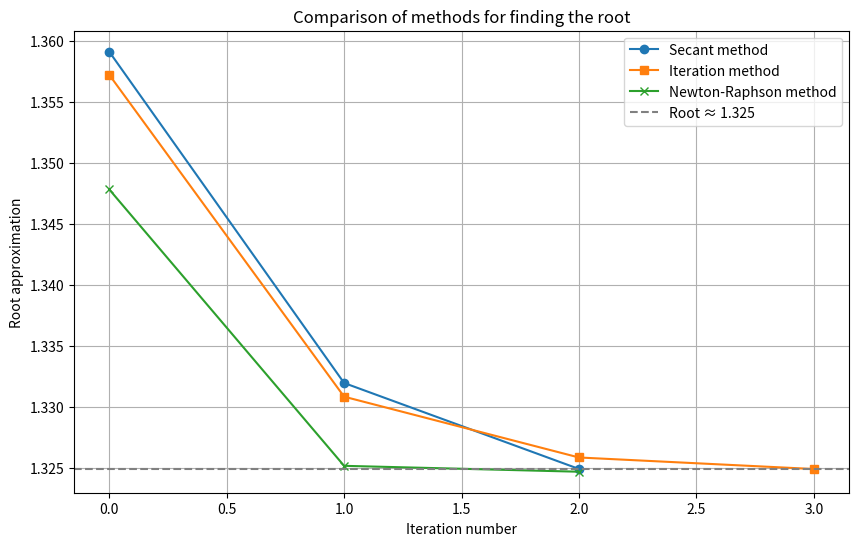

Write Python code to recreate this figure.
import numpy as np
import matplotlib.pyplot as plt

def f(x):
    return x**3 - x - 1

def f_prime(x):
    return 3*x**2 - 1

# xk+1 = xk - f(xk) * (xk - xk-1)/(f(xk) - f(xk-1))
def secant_method(x0, x1, tol, max_iter):
    results = []
    for _ in range(max_iter):
        if abs(f(x1)) < tol:
            break
        x2 = x1 - f(x1) * (x1 - x0) / (f(x1) - f(x0))
        results.append(x2)
        x0, x1 = x1, x2
    return x1, results

# xk+1 = g(xk)
def iteration_method(x0, tol, max_iter):
    g = lambda x: (x + 1)**(1/3)
    results = []
    for _ in range(max_iter):
        x1 = g(x0)
        results.append(x1)
        if abs(x1 - x0) < tol:
            break
        x0 = x1
    return x1, results

# xk+1 = xk - f(xk)/f'(xk)
def newton_raphson_method(x0, tol, max_iter):
    results = []
    for _ in range(max_iter):
        x1 = x0 - f(x0) / f_prime(x0)
        results.append(x1)
        if abs(x1 - x0) < tol:
            break
        x0 = x1
    return x1, results

x0 = 1.5
x1 = 1.5
x2 = 1.6
tol = 1e-3
max_iter = 100

secant_root, secant_results = secant_method(x1, x2, tol, max_iter)
iteration_root, iteration_results = iteration_method(x0, tol, max_iter)
newton_root, newton_results = newton_raphson_method(x0, tol, max_iter)

print(f"Secant method: root ≈ {secant_root}")
print(f"Iteration method: root ≈ {iteration_root}")
print(f"Newton-Raphson method: root ≈ {newton_root}")

plt.figure(figsize=(10, 6))
plt.plot(range(len(secant_results)), secant_results, label="Secant method", marker="o")
plt.plot(range(len(iteration_results)), iteration_results, label="Iteration method", marker="s")
plt.plot(range(len(newton_results)), newton_results, label="Newton-Raphson method", marker="x")
plt.axhline(y=secant_root, color='gray', linestyle='--', label=f"Root ≈ {secant_root:.3f}")
plt.xlabel("Iteration number")
plt.ylabel("Root approximation")
plt.title("Comparison of methods for finding the root")
plt.legend()
plt.grid()
plt.show()
